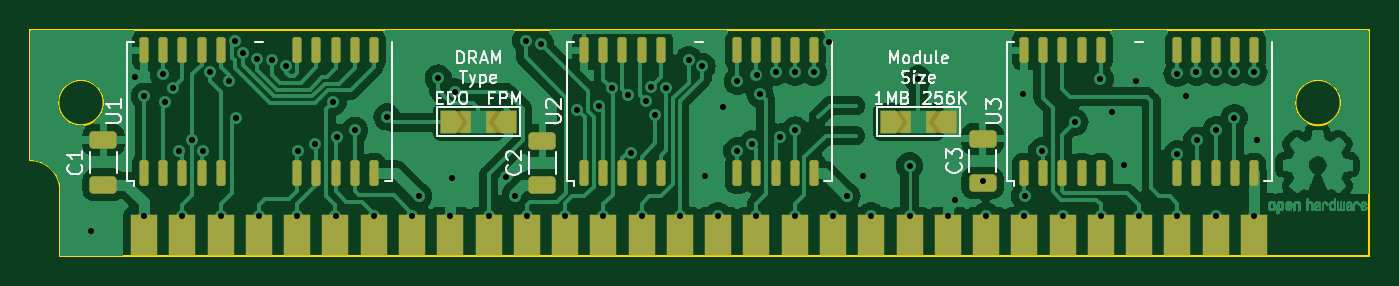
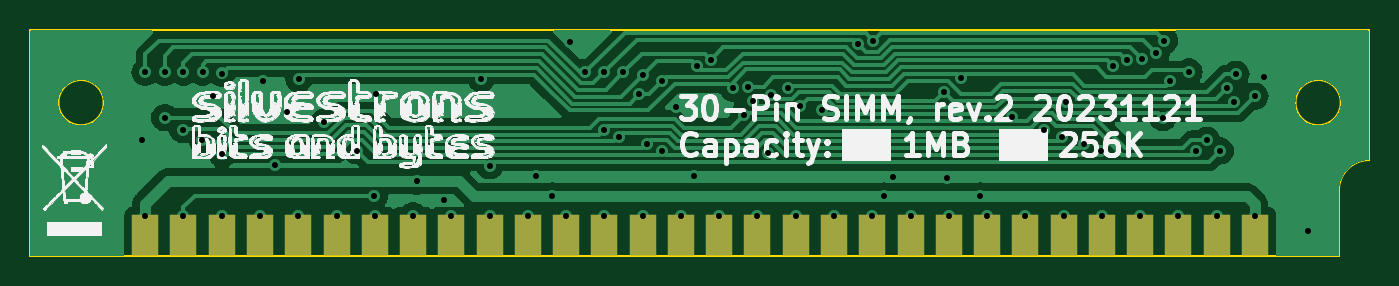
Circuit board: 11 layer files. Board 88.8 x 15.0 mm.
- bottom_copper: simms-B_Cu.gbr (51160 bytes)
- bottom_mask: simms-B_Mask.gbr (1301 bytes)
- paste: simms-B_Paste.gbr (1296 bytes)
- bottom_silk: simms-B_Silkscreen.gbr (215781 bytes)
- outline: simms-Edge_Cuts.gbr (1149 bytes)
- top_copper: simms-F_Cu.gbr (161500 bytes)
- top_mask: simms-F_Mask.gbr (4600 bytes)
- paste: simms-F_Paste.gbr (4055 bytes)
- top_silk: simms-F_Silkscreen.gbr (23887 bytes)
- drill: simms-NPTH.drl (277 bytes)
- drill: simms-PTH.drl (2179 bytes)

=== bottom_copper: simms-B_Cu.gbr (51160 bytes, source omitted) ===
=== bottom_mask: simms-B_Mask.gbr ===
%TF.GenerationSoftware,KiCad,Pcbnew,8.0.6*%
%TF.CreationDate,2024-11-18T20:07:02+11:00*%
%TF.ProjectId,simms,73696d6d-732e-46b6-9963-61645f706362,rev?*%
%TF.SameCoordinates,Original*%
%TF.FileFunction,Soldermask,Bot*%
%TF.FilePolarity,Negative*%
%FSLAX46Y46*%
G04 Gerber Fmt 4.6, Leading zero omitted, Abs format (unit mm)*
G04 Created by KiCad (PCBNEW 8.0.6) date 2024-11-18 20:07:02*
%MOMM*%
%LPD*%
G01*
G04 APERTURE LIST*
%ADD10R,1.750000X2.750000*%
G04 APERTURE END LIST*
D10*
%TO.C,J1*%
X97596000Y-89800000D03*
X100133931Y-89800000D03*
X102671862Y-89800000D03*
X105209793Y-89800000D03*
X107747724Y-89800000D03*
X110285655Y-89800000D03*
X112823586Y-89800000D03*
X115361517Y-89800000D03*
X117899448Y-89800000D03*
X120437379Y-89800000D03*
X122975310Y-89800000D03*
X125513241Y-89800000D03*
X128051172Y-89800000D03*
X130589103Y-89800000D03*
X133127034Y-89800000D03*
X135664965Y-89800000D03*
X138202896Y-89800000D03*
X140740827Y-89800000D03*
X143278758Y-89800000D03*
X145816689Y-89800000D03*
X148354620Y-89800000D03*
X150892551Y-89800000D03*
X153430482Y-89800000D03*
X155968413Y-89800000D03*
X158506344Y-89800000D03*
X161044275Y-89800000D03*
X163582206Y-89800000D03*
X166120137Y-89800000D03*
X168658068Y-89800000D03*
X171196000Y-89800000D03*
%TD*%
M02*

=== paste: simms-B_Paste.gbr ===
%TF.GenerationSoftware,KiCad,Pcbnew,8.0.6*%
%TF.CreationDate,2024-11-18T20:07:02+11:00*%
%TF.ProjectId,simms,73696d6d-732e-46b6-9963-61645f706362,rev?*%
%TF.SameCoordinates,Original*%
%TF.FileFunction,Paste,Bot*%
%TF.FilePolarity,Positive*%
%FSLAX46Y46*%
G04 Gerber Fmt 4.6, Leading zero omitted, Abs format (unit mm)*
G04 Created by KiCad (PCBNEW 8.0.6) date 2024-11-18 20:07:02*
%MOMM*%
%LPD*%
G01*
G04 APERTURE LIST*
%ADD10R,1.750000X2.750000*%
G04 APERTURE END LIST*
D10*
%TO.C,J1*%
X97596000Y-89800000D03*
X100133931Y-89800000D03*
X102671862Y-89800000D03*
X105209793Y-89800000D03*
X107747724Y-89800000D03*
X110285655Y-89800000D03*
X112823586Y-89800000D03*
X115361517Y-89800000D03*
X117899448Y-89800000D03*
X120437379Y-89800000D03*
X122975310Y-89800000D03*
X125513241Y-89800000D03*
X128051172Y-89800000D03*
X130589103Y-89800000D03*
X133127034Y-89800000D03*
X135664965Y-89800000D03*
X138202896Y-89800000D03*
X140740827Y-89800000D03*
X143278758Y-89800000D03*
X145816689Y-89800000D03*
X148354620Y-89800000D03*
X150892551Y-89800000D03*
X153430482Y-89800000D03*
X155968413Y-89800000D03*
X158506344Y-89800000D03*
X161044275Y-89800000D03*
X163582206Y-89800000D03*
X166120137Y-89800000D03*
X168658068Y-89800000D03*
X171196000Y-89800000D03*
%TD*%
M02*

=== bottom_silk: simms-B_Silkscreen.gbr (215781 bytes, source omitted) ===
=== outline: simms-Edge_Cuts.gbr ===
%TF.GenerationSoftware,KiCad,Pcbnew,8.0.6*%
%TF.CreationDate,2024-11-18T20:07:02+11:00*%
%TF.ProjectId,simms,73696d6d-732e-46b6-9963-61645f706362,rev?*%
%TF.SameCoordinates,Original*%
%TF.FileFunction,Profile,NP*%
%FSLAX46Y46*%
G04 Gerber Fmt 4.6, Leading zero omitted, Abs format (unit mm)*
G04 Created by KiCad (PCBNEW 8.0.6) date 2024-11-18 20:07:02*
%MOMM*%
%LPD*%
G01*
G04 APERTURE LIST*
%TA.AperFunction,Profile*%
%ADD10C,0.100000*%
%TD*%
G04 APERTURE END LIST*
D10*
X94907034Y-81005000D02*
G75*
G02*
X91907034Y-81005000I-1500000J0D01*
G01*
X91907034Y-81005000D02*
G75*
G02*
X94907034Y-81005000I1500000J0D01*
G01*
X90027034Y-84815000D02*
G75*
G02*
X92027000Y-86815000I-34J-2000000D01*
G01*
X178827034Y-91165000D02*
X92027034Y-91165000D01*
X176947034Y-81005000D02*
G75*
G02*
X173947034Y-81005000I-1500000J0D01*
G01*
X173947034Y-81005000D02*
G75*
G02*
X176947034Y-81005000I1500000J0D01*
G01*
X92027034Y-91165000D02*
X92027034Y-86815000D01*
X90027034Y-84815000D02*
X90027034Y-76200000D01*
X178827034Y-76200000D02*
X90027034Y-76200000D01*
X178827034Y-91165000D02*
X178827034Y-76200000D01*
M02*

=== top_copper: simms-F_Cu.gbr (161500 bytes, source omitted) ===
=== top_mask: simms-F_Mask.gbr ===
%TF.GenerationSoftware,KiCad,Pcbnew,8.0.6*%
%TF.CreationDate,2024-11-18T20:07:02+11:00*%
%TF.ProjectId,simms,73696d6d-732e-46b6-9963-61645f706362,rev?*%
%TF.SameCoordinates,Original*%
%TF.FileFunction,Soldermask,Top*%
%TF.FilePolarity,Negative*%
%FSLAX46Y46*%
G04 Gerber Fmt 4.6, Leading zero omitted, Abs format (unit mm)*
G04 Created by KiCad (PCBNEW 8.0.6) date 2024-11-18 20:07:02*
%MOMM*%
%LPD*%
G01*
G04 APERTURE LIST*
G04 Aperture macros list*
%AMRoundRect*
0 Rectangle with rounded corners*
0 $1 Rounding radius*
0 $2 $3 $4 $5 $6 $7 $8 $9 X,Y pos of 4 corners*
0 Add a 4 corners polygon primitive as box body*
4,1,4,$2,$3,$4,$5,$6,$7,$8,$9,$2,$3,0*
0 Add four circle primitives for the rounded corners*
1,1,$1+$1,$2,$3*
1,1,$1+$1,$4,$5*
1,1,$1+$1,$6,$7*
1,1,$1+$1,$8,$9*
0 Add four rect primitives between the rounded corners*
20,1,$1+$1,$2,$3,$4,$5,0*
20,1,$1+$1,$4,$5,$6,$7,0*
20,1,$1+$1,$6,$7,$8,$9,0*
20,1,$1+$1,$8,$9,$2,$3,0*%
%AMFreePoly0*
4,1,6,1.000000,0.000000,0.500000,-0.750000,-0.500000,-0.750000,-0.500000,0.750000,0.500000,0.750000,1.000000,0.000000,1.000000,0.000000,$1*%
G04 Aperture macros list end*
%ADD10R,1.750000X2.750000*%
%ADD11RoundRect,0.150000X0.150000X-0.700000X0.150000X0.700000X-0.150000X0.700000X-0.150000X-0.700000X0*%
%ADD12RoundRect,0.150000X-0.150000X0.700000X-0.150000X-0.700000X0.150000X-0.700000X0.150000X0.700000X0*%
%ADD13RoundRect,0.250000X0.650000X-0.325000X0.650000X0.325000X-0.650000X0.325000X-0.650000X-0.325000X0*%
%ADD14R,1.500000X1.500000*%
%ADD15FreePoly0,0.000000*%
%ADD16FreePoly0,180.000000*%
G04 APERTURE END LIST*
D10*
%TO.C,J1*%
X97596000Y-89800000D03*
X100133931Y-89800000D03*
X102671862Y-89800000D03*
X105209793Y-89800000D03*
X107747724Y-89800000D03*
X110285655Y-89800000D03*
X112823586Y-89800000D03*
X115361517Y-89800000D03*
X117899448Y-89800000D03*
X120437379Y-89800000D03*
X122975310Y-89800000D03*
X125513241Y-89800000D03*
X128051172Y-89800000D03*
X130589103Y-89800000D03*
X133127034Y-89800000D03*
X135664965Y-89800000D03*
X138202896Y-89800000D03*
X140740827Y-89800000D03*
X143278758Y-89800000D03*
X145816689Y-89800000D03*
X148354620Y-89800000D03*
X150892551Y-89800000D03*
X153430482Y-89800000D03*
X155968413Y-89800000D03*
X158506344Y-89800000D03*
X161044275Y-89800000D03*
X163582206Y-89800000D03*
X166120137Y-89800000D03*
X168658068Y-89800000D03*
X171196000Y-89800000D03*
%TD*%
D11*
%TO.C,U2*%
X126776000Y-85688000D03*
X128046000Y-85688000D03*
X129316000Y-85688000D03*
X130586000Y-85688000D03*
X131856000Y-85688000D03*
X136936000Y-85688000D03*
X138206000Y-85688000D03*
X139476000Y-85688000D03*
X140746000Y-85688000D03*
X142016000Y-85688000D03*
D12*
X142016000Y-77538000D03*
X140746000Y-77538000D03*
X139476000Y-77538000D03*
X138206000Y-77538000D03*
X136936000Y-77538000D03*
D11*
X131856000Y-77538000D03*
X130586000Y-77538000D03*
X129316000Y-77538000D03*
X128046000Y-77538000D03*
X126776000Y-77538000D03*
%TD*%
D13*
%TO.C,C3*%
X153200000Y-86350000D03*
X153200000Y-83400000D03*
%TD*%
D14*
%TO.C,JP1*%
X118566000Y-82300000D03*
X120966000Y-82300000D03*
D15*
X117766000Y-82300000D03*
D16*
X121766000Y-82300000D03*
%TD*%
D13*
%TO.C,C2*%
X124000000Y-86475000D03*
X124000000Y-83525000D03*
%TD*%
D14*
%TO.C,JP2*%
X147746000Y-82300000D03*
X150146000Y-82300000D03*
D15*
X146946000Y-82300000D03*
D16*
X150946000Y-82300000D03*
%TD*%
D13*
%TO.C,C1*%
X94900000Y-86450000D03*
X94900000Y-83500000D03*
%TD*%
D11*
%TO.C,U1*%
X97596000Y-85688000D03*
X98866000Y-85688000D03*
X100136000Y-85688000D03*
X101406000Y-85688000D03*
X102676000Y-85688000D03*
X107756000Y-85688000D03*
X109026000Y-85688000D03*
X110296000Y-85688000D03*
X111566000Y-85688000D03*
X112836000Y-85688000D03*
D12*
X112836000Y-77538000D03*
X111566000Y-77538000D03*
X110296000Y-77538000D03*
X109026000Y-77538000D03*
X107756000Y-77538000D03*
D11*
X102676000Y-77538000D03*
X101406000Y-77538000D03*
X100136000Y-77538000D03*
X98866000Y-77538000D03*
X97596000Y-77538000D03*
%TD*%
%TO.C,U3*%
X155956000Y-85688000D03*
X157226000Y-85688000D03*
X158496000Y-85688000D03*
X159766000Y-85688000D03*
X161036000Y-85688000D03*
X166116000Y-85688000D03*
X167386000Y-85688000D03*
X168656000Y-85688000D03*
X169926000Y-85688000D03*
X171196000Y-85688000D03*
D12*
X171196000Y-77538000D03*
X169926000Y-77538000D03*
X168656000Y-77538000D03*
X167386000Y-77538000D03*
X166116000Y-77538000D03*
D11*
X161036000Y-77538000D03*
X159766000Y-77538000D03*
X158496000Y-77538000D03*
X157226000Y-77538000D03*
X155956000Y-77538000D03*
%TD*%
M02*

=== paste: simms-F_Paste.gbr ===
%TF.GenerationSoftware,KiCad,Pcbnew,8.0.6*%
%TF.CreationDate,2024-11-18T20:07:02+11:00*%
%TF.ProjectId,simms,73696d6d-732e-46b6-9963-61645f706362,rev?*%
%TF.SameCoordinates,Original*%
%TF.FileFunction,Paste,Top*%
%TF.FilePolarity,Positive*%
%FSLAX46Y46*%
G04 Gerber Fmt 4.6, Leading zero omitted, Abs format (unit mm)*
G04 Created by KiCad (PCBNEW 8.0.6) date 2024-11-18 20:07:02*
%MOMM*%
%LPD*%
G01*
G04 APERTURE LIST*
G04 Aperture macros list*
%AMRoundRect*
0 Rectangle with rounded corners*
0 $1 Rounding radius*
0 $2 $3 $4 $5 $6 $7 $8 $9 X,Y pos of 4 corners*
0 Add a 4 corners polygon primitive as box body*
4,1,4,$2,$3,$4,$5,$6,$7,$8,$9,$2,$3,0*
0 Add four circle primitives for the rounded corners*
1,1,$1+$1,$2,$3*
1,1,$1+$1,$4,$5*
1,1,$1+$1,$6,$7*
1,1,$1+$1,$8,$9*
0 Add four rect primitives between the rounded corners*
20,1,$1+$1,$2,$3,$4,$5,0*
20,1,$1+$1,$4,$5,$6,$7,0*
20,1,$1+$1,$6,$7,$8,$9,0*
20,1,$1+$1,$8,$9,$2,$3,0*%
G04 Aperture macros list end*
%ADD10R,1.750000X2.750000*%
%ADD11RoundRect,0.150000X0.150000X-0.700000X0.150000X0.700000X-0.150000X0.700000X-0.150000X-0.700000X0*%
%ADD12RoundRect,0.150000X-0.150000X0.700000X-0.150000X-0.700000X0.150000X-0.700000X0.150000X0.700000X0*%
%ADD13RoundRect,0.250000X0.650000X-0.325000X0.650000X0.325000X-0.650000X0.325000X-0.650000X-0.325000X0*%
G04 APERTURE END LIST*
D10*
%TO.C,J1*%
X97596000Y-89800000D03*
X100133931Y-89800000D03*
X102671862Y-89800000D03*
X105209793Y-89800000D03*
X107747724Y-89800000D03*
X110285655Y-89800000D03*
X112823586Y-89800000D03*
X115361517Y-89800000D03*
X117899448Y-89800000D03*
X120437379Y-89800000D03*
X122975310Y-89800000D03*
X125513241Y-89800000D03*
X128051172Y-89800000D03*
X130589103Y-89800000D03*
X133127034Y-89800000D03*
X135664965Y-89800000D03*
X138202896Y-89800000D03*
X140740827Y-89800000D03*
X143278758Y-89800000D03*
X145816689Y-89800000D03*
X148354620Y-89800000D03*
X150892551Y-89800000D03*
X153430482Y-89800000D03*
X155968413Y-89800000D03*
X158506344Y-89800000D03*
X161044275Y-89800000D03*
X163582206Y-89800000D03*
X166120137Y-89800000D03*
X168658068Y-89800000D03*
X171196000Y-89800000D03*
%TD*%
D11*
%TO.C,U2*%
X126776000Y-85688000D03*
X128046000Y-85688000D03*
X129316000Y-85688000D03*
X130586000Y-85688000D03*
X131856000Y-85688000D03*
X136936000Y-85688000D03*
X138206000Y-85688000D03*
X139476000Y-85688000D03*
X140746000Y-85688000D03*
X142016000Y-85688000D03*
D12*
X142016000Y-77538000D03*
X140746000Y-77538000D03*
X139476000Y-77538000D03*
X138206000Y-77538000D03*
X136936000Y-77538000D03*
D11*
X131856000Y-77538000D03*
X130586000Y-77538000D03*
X129316000Y-77538000D03*
X128046000Y-77538000D03*
X126776000Y-77538000D03*
%TD*%
D13*
%TO.C,C3*%
X153200000Y-86350000D03*
X153200000Y-83400000D03*
%TD*%
%TO.C,C2*%
X124000000Y-86475000D03*
X124000000Y-83525000D03*
%TD*%
%TO.C,C1*%
X94900000Y-86450000D03*
X94900000Y-83500000D03*
%TD*%
D11*
%TO.C,U1*%
X97596000Y-85688000D03*
X98866000Y-85688000D03*
X100136000Y-85688000D03*
X101406000Y-85688000D03*
X102676000Y-85688000D03*
X107756000Y-85688000D03*
X109026000Y-85688000D03*
X110296000Y-85688000D03*
X111566000Y-85688000D03*
X112836000Y-85688000D03*
D12*
X112836000Y-77538000D03*
X111566000Y-77538000D03*
X110296000Y-77538000D03*
X109026000Y-77538000D03*
X107756000Y-77538000D03*
D11*
X102676000Y-77538000D03*
X101406000Y-77538000D03*
X100136000Y-77538000D03*
X98866000Y-77538000D03*
X97596000Y-77538000D03*
%TD*%
%TO.C,U3*%
X155956000Y-85688000D03*
X157226000Y-85688000D03*
X158496000Y-85688000D03*
X159766000Y-85688000D03*
X161036000Y-85688000D03*
X166116000Y-85688000D03*
X167386000Y-85688000D03*
X168656000Y-85688000D03*
X169926000Y-85688000D03*
X171196000Y-85688000D03*
D12*
X171196000Y-77538000D03*
X169926000Y-77538000D03*
X168656000Y-77538000D03*
X167386000Y-77538000D03*
X166116000Y-77538000D03*
D11*
X161036000Y-77538000D03*
X159766000Y-77538000D03*
X158496000Y-77538000D03*
X157226000Y-77538000D03*
X155956000Y-77538000D03*
%TD*%
M02*

=== top_silk: simms-F_Silkscreen.gbr (23887 bytes, source omitted) ===
=== drill: simms-NPTH.drl ===
M48
; DRILL file {KiCad 8.0.6} date 2024-11-18T20:07:04+1100
; FORMAT={-:-/ absolute / inch / decimal}
; #@! TF.CreationDate,2024-11-18T20:07:04+11:00
; #@! TF.GenerationSoftware,Kicad,Pcbnew,8.0.6
; #@! TF.FileFunction,NonPlated,1,2,NPTH
FMAT,2
INCH
%
G90
G05
M30

=== drill: simms-PTH.drl ===
M48
; DRILL file {KiCad 8.0.6} date 2024-11-18T20:07:04+1100
; FORMAT={-:-/ absolute / inch / decimal}
; #@! TF.CreationDate,2024-11-18T20:07:04+11:00
; #@! TF.GenerationSoftware,Kicad,Pcbnew,8.0.6
; #@! TF.FileFunction,Plated,1,2,PTH
FMAT,2
INCH
; #@! TA.AperFunction,Plated,PTH,ViaDrill
T1C0.0157
%
G90
G05
T1
X3.7047Y-3.5236
X3.8189Y-3.122
X3.8424Y-3.4843
X3.8425Y-3.1723
X3.8922Y-3.1152
X3.8979Y-3.1869
X3.9164Y-3.1522
X3.9331Y-3.3149
X3.9423Y-3.4843
X3.9678Y-3.2874
X3.9963Y-3.3149
X4.0143Y-3.1086
X4.0422Y-3.4843
X4.063Y-3.1338
X4.0787Y-3.0276
X4.0827Y-3.2283
X4.1006Y-3.0603
X4.137Y-3.0751
X4.1421Y-3.4843
X4.1762Y-3.0789
X4.2139Y-3.0935
X4.242Y-3.4843
X4.2441Y-3.3149
X4.2892Y-3.2972
X4.3364Y-3.1869
X4.342Y-3.4843
X4.3463Y-3.2795
X4.3924Y-3.2618
X4.4419Y-3.4843
X4.4764Y-3.2263
X4.5418Y-3.4843
X4.5591Y-3.4331
X4.6102Y-3.125
X4.6417Y-3.4843
X4.6457Y-3.3858
X4.6545Y-3.1614
X4.7416Y-3.4843
X4.7874Y-3.383
X4.811Y-3.4331
X4.8386Y-3.0276
X4.8415Y-3.4843
X4.8777Y-3.0364
X4.9415Y-3.4843
X4.9727Y-3.2086
X5.0298Y-3.1993
X5.0414Y-3.4843
X5.0627Y-3.1515
X5.1068Y-3.1692
X5.1147Y-3.3207
X5.1413Y-3.4843
X5.1524Y-3.1845
X5.1653Y-3.1474
X5.1773Y-3.2205
X5.2058Y-3.1522
X5.2412Y-3.4843
X5.2638Y-3.0768
X5.2992Y-3.0945
X5.3071Y-3.3819
X5.3411Y-3.4843
X5.3543Y-3.2008
X5.3898Y-3.3149
X5.3912Y-3.1339
X5.4291Y-3.2971
X5.4411Y-3.4843
X5.4412Y-3.1181
X5.4504Y-3.1677
X5.4912Y-3.1102
X5.5035Y-3.2785
X5.541Y-3.4843
X5.5412Y-3.1102
X5.5429Y-3.2608
X5.5906Y-3.1102
X5.6299Y-3.0315
X5.6409Y-3.4843
X5.6772Y-3.4331
X5.7205Y-3.3819
X5.7408Y-3.4843
X5.8407Y-3.3542
X5.8407Y-3.4843
X5.8622Y-3.1269
X5.9407Y-3.4843
X5.9587Y-3.4429
X6.0315Y-3.3937
X6.0406Y-3.4843
X6.1378Y-3.1654
X6.1405Y-3.4843
X6.1417Y-3.433
X6.1861Y-3.3149
X6.2404Y-3.4843
X6.2727Y-3.24
X6.3386Y-3.1269
X6.3403Y-3.4843
X6.3701Y-3.2126
X6.4016Y-3.3513
X6.4331Y-3.1339
X6.4402Y-3.4843
X6.5394Y-3.1132
X6.5394Y-3.3228
X6.5402Y-3.4843
X6.563Y-3.1732
X6.59Y-3.1102
X6.5906Y-3.2873
X6.64Y-3.1102
X6.6401Y-3.4843
X6.6417Y-3.2598
X6.689Y-3.1102
X6.689Y-3.2283
X6.74Y-3.4843
X6.7402Y-3.1102
X6.748Y-3.2874
M30

